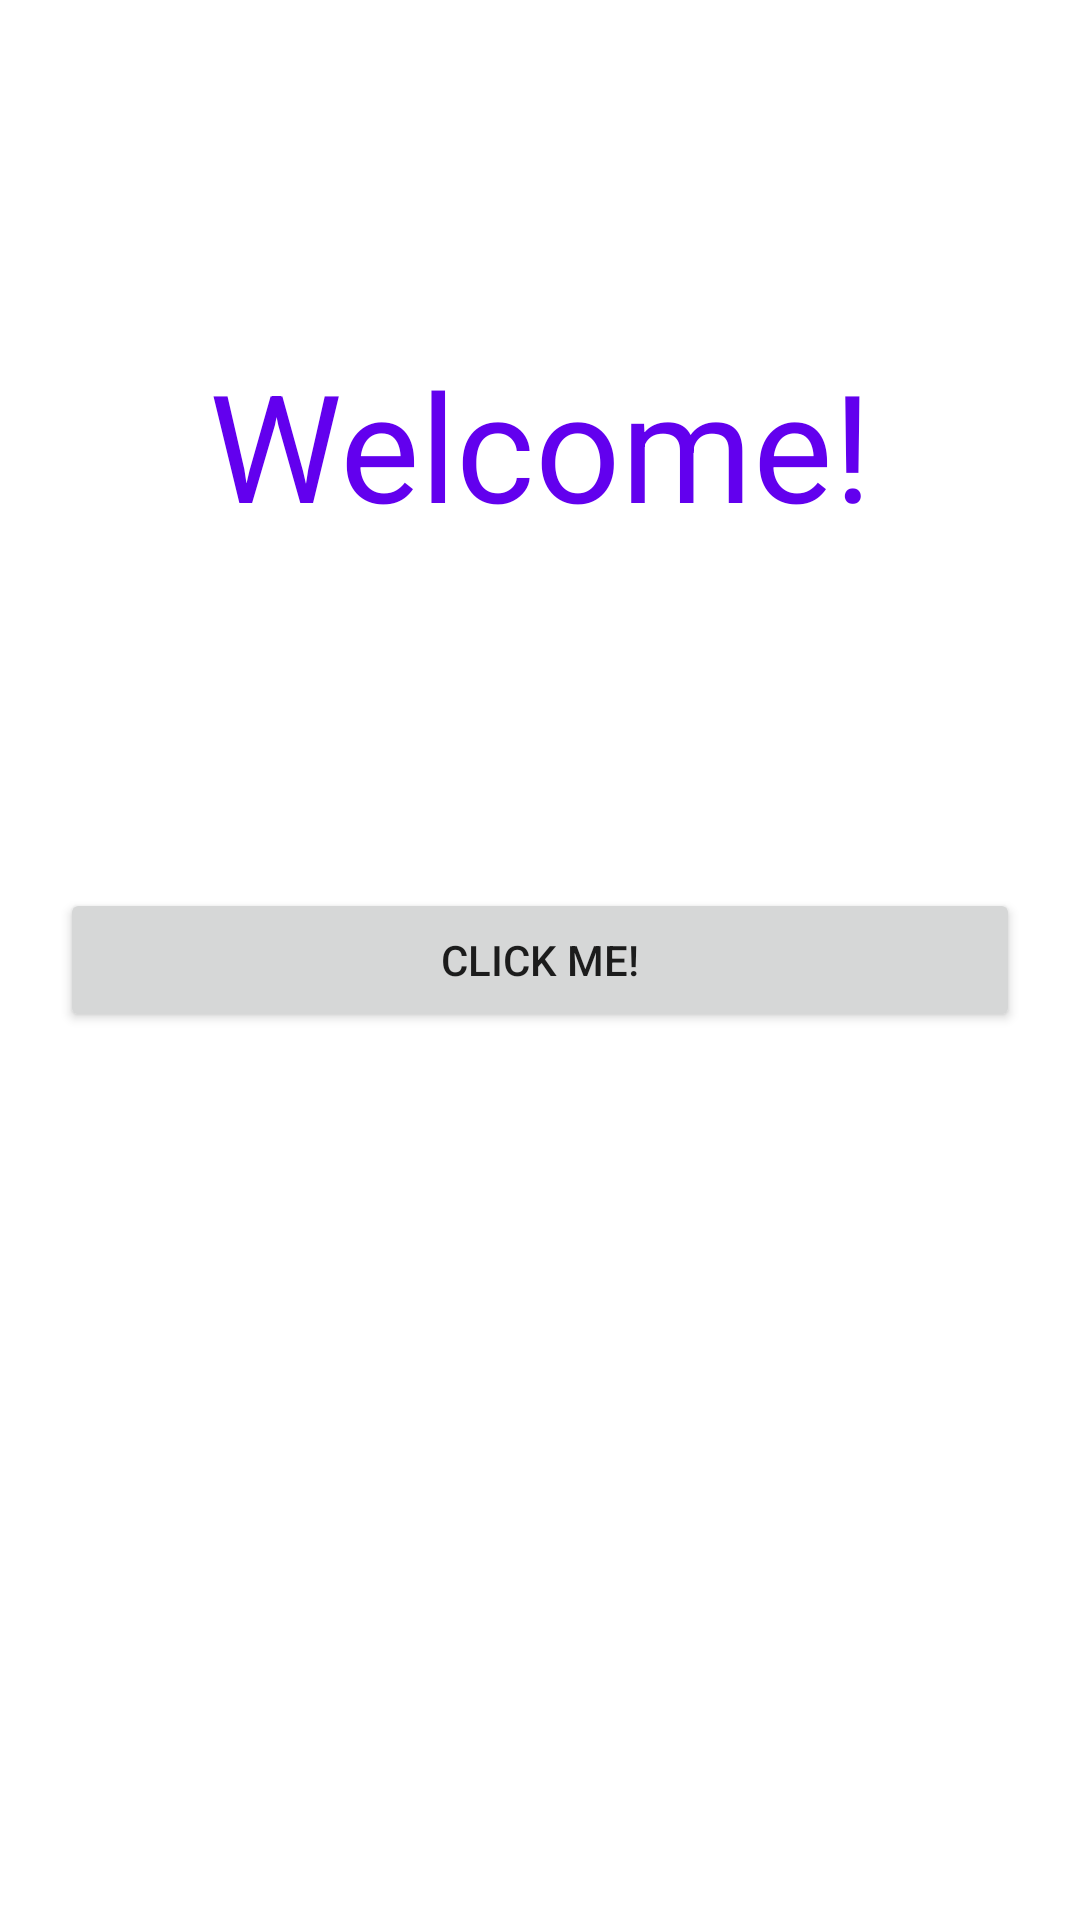

Produce the Android XML layout that renders to this screen, including the resource entries it uses.
<!-- AndroidManifest.xml: application theme Theme.WissArbeiten -->
<!-- res/layout/activity_main.xml -->
<?xml version="1.0" encoding="utf-8"?>
<androidx.constraintlayout.widget.ConstraintLayout xmlns:android="http://schemas.android.com/apk/res/android"
    xmlns:app="http://schemas.android.com/apk/res-auto"
    xmlns:tools="http://schemas.android.com/tools"
    android:layout_width="match_parent"
    android:layout_height="match_parent"
    tools:context=".MainActivity">

    <TextView
        android:id="@+id/title"
        android:layout_width="match_parent"
        android:layout_height="wrap_content"
        android:gravity="center"
        android:textSize="50sp"
        android:text="@string/title"
        android:textColor="@color/purple_500"
        app:layout_constraintBottom_toTopOf="@+id/button"
        app:layout_constraintTop_toTopOf="parent" />

    <Button
        android:id="@+id/button"
        android:layout_width="match_parent"
        android:layout_height="wrap_content"
        android:layout_margin="20dp"
        android:text="@string/Button"
        app:layout_constraintBottom_toBottomOf="parent"
        app:layout_constraintTop_toTopOf="parent"
        tools:layout_editor_absoluteX="20dp" />

</androidx.constraintlayout.widget.ConstraintLayout>
<!-- resources referenced by this layout -->
<resources>
  <string name="Button">Click me!</string>
  <string name="title">Welcome!</string>
  <style name="Theme.WissArbeiten" parent="Theme.MaterialComponents.DayNight.DarkActionBar">
          
          <item name="colorPrimary">@color/purple_500</item>
          <item name="colorPrimaryVariant">@color/purple_700</item>
          <item name="colorOnPrimary">@color/white</item>
          
          <item name="colorSecondary">@color/teal_200</item>
          <item name="colorSecondaryVariant">@color/teal_700</item>
          <item name="colorOnSecondary">@color/black</item>
          
          <item name="android:statusBarColor" tools:targetApi="l">?attr/colorPrimaryVariant</item>
          
      </style>
  <!-- not gathered from this repository: default colours our renderer supplied (Android Studio template values) -->
  <color name="purple_500">#FF6200EE</color>
  <color name="purple_700">#FF3700B3</color>
  <color name="teal_200">#FF03DAC5</color>
  <color name="teal_700">#FF018786</color>
  <color name="black">#FF000000</color>
  <color name="white">#FFFFFFFF</color>
</resources>
